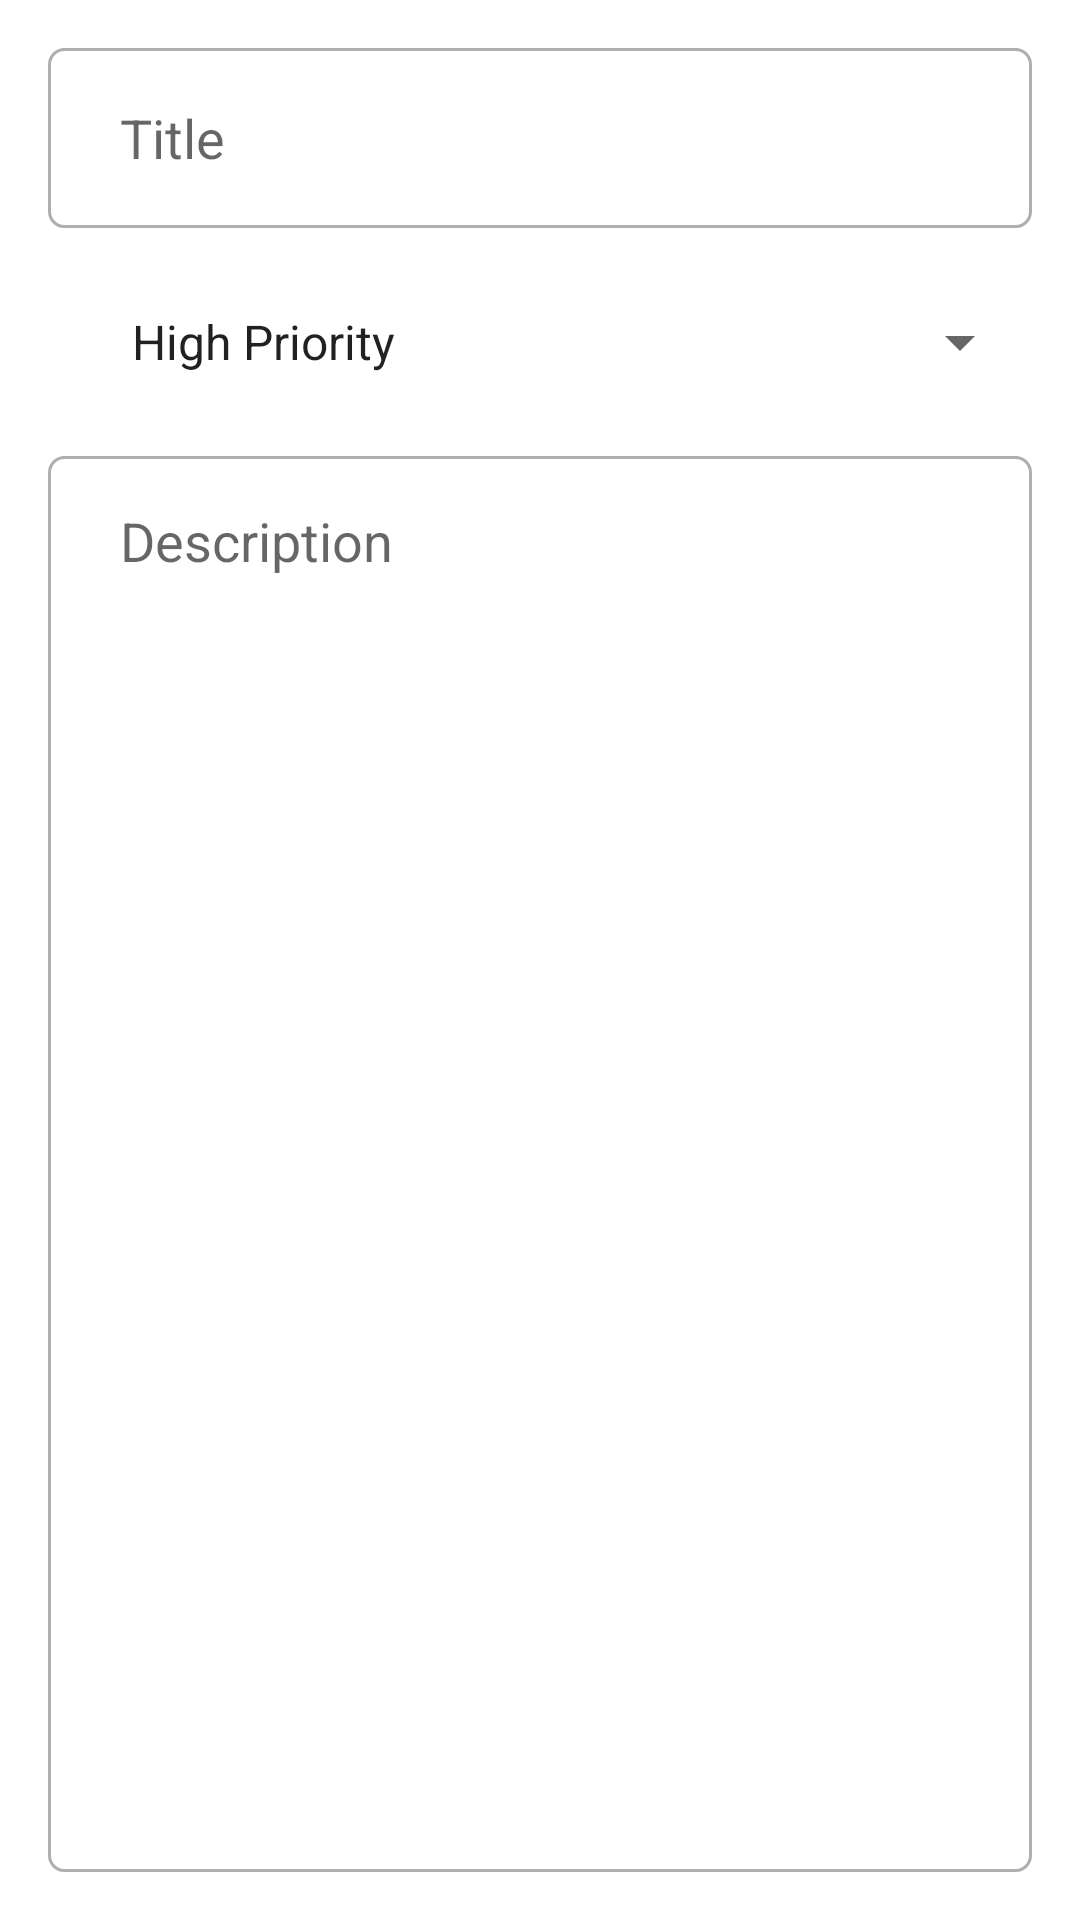

This screen was rendered from an Android layout file. Write that file and the resources it references.
<!-- AndroidManifest.xml: application theme Theme.ToDoListApp -->
<!-- res/layout/fragment_update.xml -->
<?xml version="1.0" encoding="utf-8"?>
<layout xmlns:android="http://schemas.android.com/apk/res/android"
    xmlns:app="http://schemas.android.com/apk/res-auto"
    xmlns:tools="http://schemas.android.com/tools">

    <data>
        <variable
            name="args"
            type="com.idn.todolistapp.fragment.update.UpdateFragmentArgs" />
    </data>

    <androidx.constraintlayout.widget.ConstraintLayout
        android:layout_width="match_parent"
        android:layout_height="match_parent"
        android:padding="16dp"
        tools:context=".fragment.update.UpdateFragment">

        <EditText
            android:id="@+id/et_uptitle"
            android:layout_width="0dp"
            android:layout_height="60dp"
            android:background="@drawable/custom_input"
            android:ems="10"
            android:hint="@string/txt_title"
            android:inputType="textPersonName"
            android:paddingStart="24dp"
            android:paddingEnd="24dp"
            android:text="@{args.currentItem.title}"
            app:layout_constraintEnd_toEndOf="parent"
            app:layout_constraintStart_toStartOf="parent"
            app:layout_constraintTop_toTopOf="parent"
            tools:inputType="textPersonName" />

        <Spinner
            android:id="@+id/sp_update"
            android:layout_width="0dp"
            android:layout_height="60dp"
            android:layout_marginTop="8dp"
            android:entries="@array/priorities"
            android:paddingHorizontal="20dp"
            android:parsePriorityToInt="@{args.currentItem.priority}"
            app:layout_constraintEnd_toEndOf="@+id/et_uptitle"
            app:layout_constraintStart_toStartOf="@+id/et_uptitle"
            app:layout_constraintTop_toBottomOf="@+id/et_uptitle" />

        <EditText
            android:id="@+id/et_descupdate"
            android:layout_width="0dp"
            android:layout_height="0dp"
            android:layout_marginTop="8dp"
            android:background="@drawable/custom_input"
            android:ems="10"
            android:hint="@string/txt_desc"
            android:gravity="start|top"
            android:inputType="textMultiLine"
            android:paddingHorizontal="24dp"
            android:paddingTop="16dp"
            android:paddingEnd="16dp"
            android:text="@{args.currentItem.description}"
            app:layout_constraintBottom_toBottomOf="parent"
            app:layout_constraintEnd_toEndOf="@+id/sp_update"
            app:layout_constraintStart_toStartOf="@+id/sp_update"
            app:layout_constraintTop_toBottomOf="@+id/sp_update" />

    </androidx.constraintlayout.widget.ConstraintLayout>
</layout>
<!-- resources referenced by this layout -->
<resources>
  <string-array name="priorities">
          <item>High Priority</item>
          <item>Medium Priority</item>
          <item>Low Priority</item>
      </string-array>
  <!-- drawable custom_input (drawable) -->
  <?xml version="1.0" encoding="utf-8"?>
  <selector xmlns:android="http://schemas.android.com/apk/res/android">
      <item android:state_enabled="true" android:state_focused="true" >
          <shape android:shape="rectangle">
              <solid android:color="@color/white"/>
              <stroke android:width="10dp"
                  android:color="@color/purple_200"/>
          </shape>
      </item>
  
      <item android:state_enabled="true">
          <shape android:shape="rectangle">
              <solid android:color="@color/white" />
              <stroke android:width="1dp"
                  android:color="@color/light_grey"/>
              <corners android:radius="5dp"/>
          </shape>
  
      </item>
  </selector>
  
  
  
  
  <string name="txt_desc">Description</string>
  <string name="txt_title">Title</string>
  <style name="Theme.ToDoListApp" parent="Theme.MaterialComponents.DayNight.DarkActionBar">
          
          <item name="colorPrimary">@color/navdrawer</item>
          <item name="colorPrimaryVariant">@color/statusbardanfab</item>
          <item name="colorOnPrimary">@color/white</item>
          
          <item name="colorSecondary">@color/teal_200</item>
          <item name="colorSecondaryVariant">@color/teal_700</item>
          <item name="colorOnSecondary">@color/black</item>
          
          <item name="android:statusBarColor" tools:targetApi="l">?attr/colorPrimaryVariant</item>
          
      </style>
  <color name="white">#FFFFFFFF</color>
  <color name="purple_200">#FFBB86FC</color>
  <color name="light_grey">#AFAFAF</color>
  <color name="navdrawer">#E18484</color>
  <color name="statusbardanfab">#ba6b6c</color>
  <color name="teal_200">#FF03DAC5</color>
  <color name="teal_700">#FF018786</color>
  <color name="black">#FF000000</color>
</resources>
